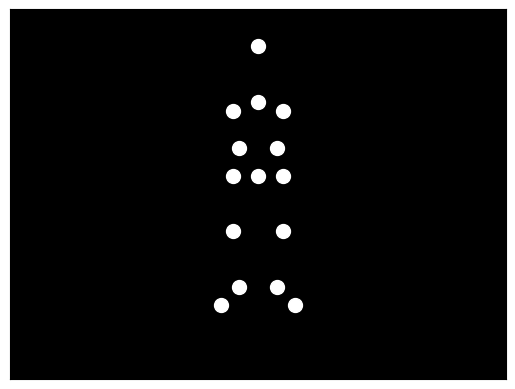

This figure's Python source:

import numpy as np
import matplotlib.pyplot as plt
import matplotlib.animation as animation

# Set up the figure and axis
fig, ax = plt.subplots()
ax.set_xlim(-1, 1)
ax.set_ylim(-1, 1)
ax.set_facecolor('black')
ax.set_xticks([])
ax.set_yticks([])

# Number of point-lights
num_points = 15

# Initial positions of point-lights
# 5 for the head and torso, 2 for each knee, and 3 for the feet
positions = np.array([
    [0, 0.8],   # Head
    [0, 0.5],   # Torso
    [-0.1, 0.45],  # Left Should
    [0.1, 0.45],   # Right Shoulder
    [-0.075, 0.25],  # Left Elbow
    [0.075, 0.25],   # Right Elbow
    [0, 0.1],   # Hip center
    [-0.1, 0.1],  # Left Hip
    [0.1, 0.1],  # Right Hip
    [-0.1, -0.2], # Left Knee
    [0.1, -0.2],  # Right Knee
    [-0.075, -0.5],  # Left Ankle
    [0.075, -0.5],   # Right Ankle
    [-0.15, -0.6], # Left Foot
    [0.15, -0.6],  # Right Foot
])

# Initialize point lights
point_lights, = ax.plot([], [], 'o', color='white', markersize=10)

# Update function for animation
def update(frame):
    # Simulate the downward movement for sitting down
    offset = frame * 0.01
    new_positions = positions.copy()
    new_positions[:, 1] -= offset
    
    point_lights.set_data(new_positions[:, 0], new_positions[:, 1])
    return point_lights,

# Create animation
ani = animation.FuncAnimation(fig, update, frames=np.arange(0, 50), interval=50, blit=True)

# Display the animation
plt.show()
